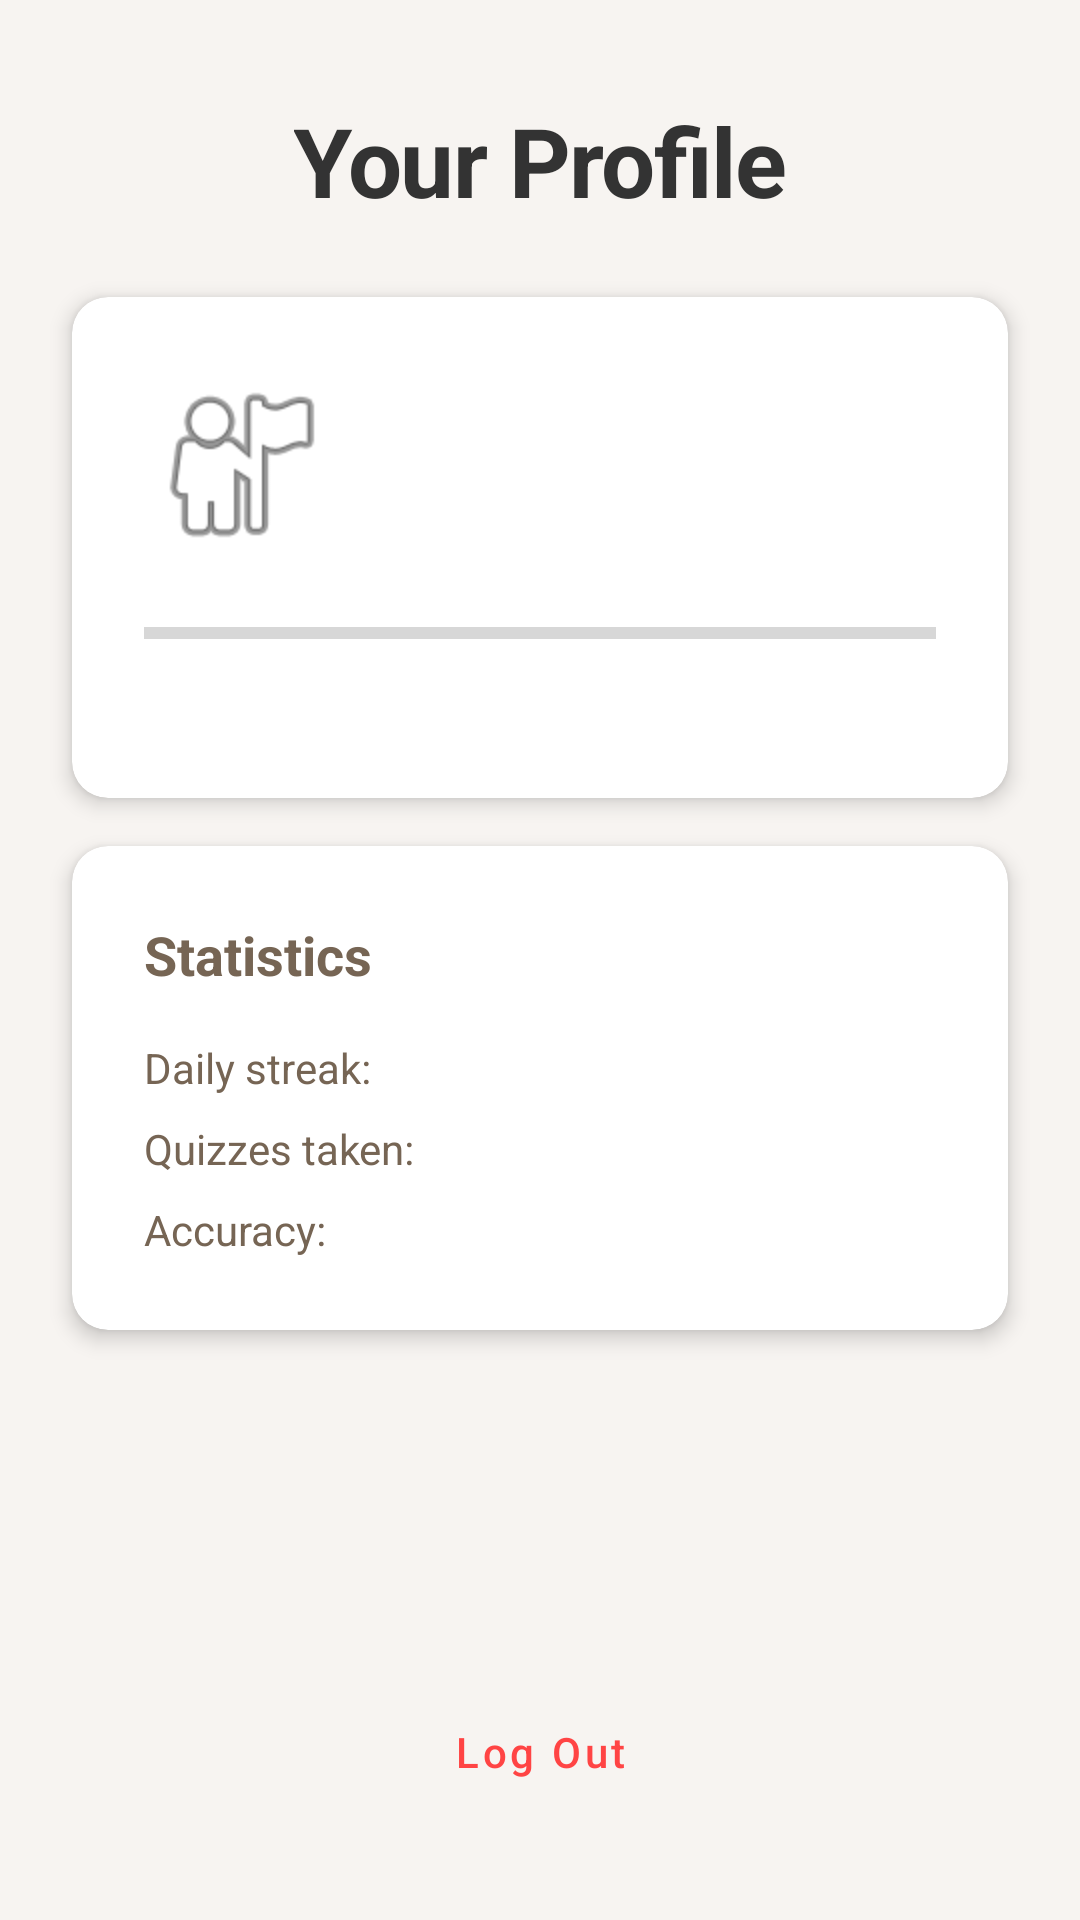

Write the Android layout XML for this screen, with the resource values it uses.
<!-- AndroidManifest.xml: application theme Theme.DutchBuddy -->
<!-- res/layout/activity_profile.xml -->
<?xml version="1.0" encoding="utf-8"?>
<androidx.constraintlayout.widget.ConstraintLayout xmlns:android="http://schemas.android.com/apk/res/android"
    xmlns:app="http://schemas.android.com/apk/res-auto"
    xmlns:tools="http://schemas.android.com/tools"
    android:layout_width="match_parent"
    android:layout_height="match_parent"
    android:background="@color/background"
    tools:context=".ProfileActivity">

    <ImageButton
        android:id="@+id/backButton"
        android:layout_width="48dp"
        android:layout_height="48dp"
        android:layout_marginStart="16dp"
        android:layout_marginTop="16dp"
        android:background="?attr/selectableItemBackgroundBorderless"
        android:contentDescription="@string/back_button"
        android:src="@drawable/ic_back"
        android:tint="@color/reddish_brown_dark"
        app:layout_constraintStart_toStartOf="parent"
        app:layout_constraintTop_toTopOf="parent" />

    <TextView
        android:id="@+id/profileTitle"
        android:layout_width="wrap_content"
        android:layout_height="wrap_content"
        android:layout_marginTop="32dp"
        android:text="Your Profile"
        android:textAppearance="?attr/textAppearanceHeadline1"
        android:textStyle="bold"
        app:layout_constraintEnd_toEndOf="parent"
        app:layout_constraintStart_toStartOf="parent"
        app:layout_constraintTop_toTopOf="parent" />

    <com.google.android.material.card.MaterialCardView
        android:id="@+id/profileCard"
        android:layout_width="0dp"
        android:layout_height="wrap_content"
        android:layout_marginStart="24dp"
        android:layout_marginTop="24dp"
        android:layout_marginEnd="24dp"
        app:cardBackgroundColor="@color/surface"
        app:cardCornerRadius="12dp"
        app:cardElevation="4dp"
        app:layout_constraintEnd_toEndOf="parent"
        app:layout_constraintStart_toStartOf="parent"
        app:layout_constraintTop_toBottomOf="@+id/profileTitle">

        <androidx.constraintlayout.widget.ConstraintLayout
            android:layout_width="match_parent"
            android:layout_height="match_parent"
            android:padding="24dp">

            <ImageView
                android:id="@+id/userIconLarge"
                android:layout_width="64dp"
                android:layout_height="64dp"
                android:contentDescription="User profile"
                app:layout_constraintStart_toStartOf="parent"
                app:layout_constraintTop_toTopOf="parent"
                app:srcCompat="@android:drawable/ic_menu_myplaces" />

            <TextView
                android:id="@+id/usernameLabel"
                android:layout_width="0dp"
                android:layout_height="wrap_content"
                android:layout_marginStart="16dp"
                android:textColor="@color/reddish_brown_dark"
                android:textSize="24sp"
                android:textStyle="bold"
                app:layout_constraintEnd_toEndOf="parent"
                app:layout_constraintStart_toEndOf="@+id/userIconLarge"
                app:layout_constraintTop_toTopOf="parent"
                tools:text="JohnDoe" />

            <TextView
                android:id="@+id/levelText"
                android:layout_width="wrap_content"
                android:layout_height="wrap_content"
                android:layout_marginStart="16dp"
                android:layout_marginTop="8dp"
                android:textColor="@color/pine_green_light"
                android:textSize="18sp"
                android:textStyle="bold"
                app:layout_constraintStart_toEndOf="@+id/userIconLarge"
                app:layout_constraintTop_toBottomOf="@+id/usernameLabel"
                tools:text="Level 5" />
                
            <ProgressBar
                android:id="@+id/levelProgressBar"
                style="?android:attr/progressBarStyleHorizontal"
                android:layout_width="0dp"
                android:layout_height="wrap_content"
                android:layout_marginTop="16dp"
                android:progressTint="@color/pine_green_dark"
                app:layout_constraintEnd_toEndOf="parent"
                app:layout_constraintStart_toStartOf="parent"
                app:layout_constraintTop_toBottomOf="@+id/userIconLarge" />

            <TextView
                android:id="@+id/levelProgressText"
                android:layout_width="wrap_content"
                android:layout_height="wrap_content"
                android:layout_marginTop="4dp"
                android:textColor="@color/reddish_brown_dark"
                android:textSize="14sp"
                app:layout_constraintEnd_toEndOf="@+id/levelProgressBar"
                app:layout_constraintStart_toStartOf="@+id/levelProgressBar"
                app:layout_constraintTop_toBottomOf="@+id/levelProgressBar"
                tools:text="75 / 100 XP" />
        </androidx.constraintlayout.widget.ConstraintLayout>
    </com.google.android.material.card.MaterialCardView>

    <com.google.android.material.card.MaterialCardView
        android:id="@+id/statsCard"
        android:layout_width="0dp"
        android:layout_height="wrap_content"
        android:layout_marginStart="24dp"
        android:layout_marginTop="16dp"
        android:layout_marginEnd="24dp"
        app:cardBackgroundColor="@color/surface"
        app:cardCornerRadius="12dp"
        app:cardElevation="4dp"
        app:layout_constraintEnd_toEndOf="parent"
        app:layout_constraintStart_toStartOf="parent"
        app:layout_constraintTop_toBottomOf="@+id/profileCard">

        <androidx.constraintlayout.widget.ConstraintLayout
            android:layout_width="match_parent"
            android:layout_height="match_parent"
            android:padding="24dp">

            <TextView
                android:id="@+id/statisticsTitle"
                android:layout_width="wrap_content"
                android:layout_height="wrap_content"
                android:text="Statistics"
                android:textColor="@color/reddish_brown_dark"
                android:textSize="18sp"
                android:textStyle="bold"
                app:layout_constraintStart_toStartOf="parent"
                app:layout_constraintTop_toTopOf="parent" />

            <TextView
                android:id="@+id/streakLabel"
                android:layout_width="wrap_content"
                android:layout_height="wrap_content"
                android:layout_marginTop="16dp"
                android:text="Daily streak:"
                android:textColor="@color/reddish_brown_dark"
                app:layout_constraintStart_toStartOf="parent"
                app:layout_constraintTop_toBottomOf="@+id/statisticsTitle" />

            <TextView
                android:id="@+id/streakText"
                android:layout_width="wrap_content"
                android:layout_height="wrap_content"
                android:layout_marginStart="8dp"
                android:textColor="@color/pine_green_dark"
                android:textStyle="bold"
                app:layout_constraintBottom_toBottomOf="@+id/streakLabel"
                app:layout_constraintStart_toEndOf="@+id/streakLabel"
                app:layout_constraintTop_toTopOf="@+id/streakLabel"
                tools:text="7 days" />

            <TextView
                android:id="@+id/quizTakenLabel"
                android:layout_width="wrap_content"
                android:layout_height="wrap_content"
                android:layout_marginTop="8dp"
                android:text="Quizzes taken:"
                android:textColor="@color/reddish_brown_dark"
                app:layout_constraintStart_toStartOf="parent"
                app:layout_constraintTop_toBottomOf="@+id/streakLabel" />

            <TextView
                android:id="@+id/quizTakenText"
                android:layout_width="wrap_content"
                android:layout_height="wrap_content"
                android:layout_marginStart="8dp"
                android:textColor="@color/pine_green_dark"
                android:textStyle="bold"
                app:layout_constraintBottom_toBottomOf="@+id/quizTakenLabel"
                app:layout_constraintStart_toEndOf="@+id/quizTakenLabel"
                app:layout_constraintTop_toTopOf="@+id/quizTakenLabel"
                tools:text="25" />

            <TextView
                android:id="@+id/accuracyLabel"
                android:layout_width="wrap_content"
                android:layout_height="wrap_content"
                android:layout_marginTop="8dp"
                android:text="Accuracy:"
                android:textColor="@color/reddish_brown_dark"
                app:layout_constraintStart_toStartOf="parent"
                app:layout_constraintTop_toBottomOf="@+id/quizTakenLabel" />

            <TextView
                android:id="@+id/accuracyText"
                android:layout_width="wrap_content"
                android:layout_height="wrap_content"
                android:layout_marginStart="8dp"
                android:textColor="@color/pine_green_dark"
                android:textStyle="bold"
                app:layout_constraintBottom_toBottomOf="@+id/accuracyLabel"
                app:layout_constraintStart_toEndOf="@+id/accuracyLabel"
                app:layout_constraintTop_toTopOf="@+id/accuracyLabel"
                tools:text="85%" />
        </androidx.constraintlayout.widget.ConstraintLayout>
    </com.google.android.material.card.MaterialCardView>

    <Button
        android:id="@+id/logoutButton"
        style="@style/Widget.MaterialComponents.Button.OutlinedButton"
        android:layout_width="0dp"
        android:layout_height="wrap_content"
        android:layout_marginStart="64dp"
        android:layout_marginEnd="64dp"
        android:layout_marginBottom="32dp"
        android:text="Log Out"
        android:textColor="@android:color/holo_red_light"
        app:layout_constraintBottom_toBottomOf="parent"
        app:layout_constraintEnd_toEndOf="parent"
        app:layout_constraintStart_toStartOf="parent"
        app:strokeColor="@android:color/holo_red_light" />

</androidx.constraintlayout.widget.ConstraintLayout>
<!-- resources referenced by this layout -->
<resources>
  <color name="background">#F7F4F1</color>
  <color name="pine_green_dark">#727459</color>
  <color name="pine_green_light">#B4B99B</color>
  <color name="reddish_brown_dark">#766554</color>
  <color name="surface">#FFFFFF</color>
  <string name="back_button">Back</string>
  <style name="Theme.DutchBuddy" parent="Theme.MaterialComponents.Light.NoActionBar">
          
          <item name="colorPrimary">@color/pine_green_dark</item>
          <item name="colorPrimaryVariant">@color/pine_green_light</item>
          <item name="colorOnPrimary">@android:color/white</item>
          
          <item name="colorSecondary">@color/soft_bronze_dark</item>
          <item name="colorSecondaryVariant">@color/reddish_brown_dark</item>
          <item name="colorOnSecondary">@android:color/white</item>
          
          <item name="android:statusBarColor">@color/pine_green_dark</item>
          
          <item name="android:windowBackground">@color/background</item>
          <item name="colorSurface">@color/surface</item>
          <item name="colorOnSurface">@color/dark_text</item>
          
          <item name="materialCardViewStyle">@style/CardView.DutchBuddy</item>
          <item name="buttonStyle">@style/Button.DutchBuddy</item>
          <item name="textAppearanceHeadline1">@style/TextAppearance.DutchBuddy.Headline1</item>
          <item name="textAppearanceHeadline2">@style/TextAppearance.DutchBuddy.Headline2</item>
          <item name="textAppearanceBody1">@style/TextAppearance.DutchBuddy.Body1</item>
          <item name="textAppearanceBody2">@style/TextAppearance.DutchBuddy.Body2</item>
      </style>
  <color name="soft_bronze_dark">#D69B7C</color>
  <color name="dark_text">#333333</color>
  <style name="CardView.DutchBuddy" parent="Widget.MaterialComponents.CardView">
          <item name="cardElevation">4dp</item>
          <item name="cardCornerRadius">16dp</item>
          <item name="cardBackgroundColor">@color/surface</item>
          <item name="rippleColor">@color/pine_green_light</item>
      </style>
  <style name="Button.DutchBuddy" parent="Widget.MaterialComponents.Button">
          <item name="android:textColor">@android:color/white</item>
          <item name="backgroundTint">@color/pine_green_dark</item>
          <item name="cornerRadius">8dp</item>
          <item name="android:textAllCaps">false</item>
          <item name="android:paddingStart">16dp</item>
          <item name="android:paddingEnd">16dp</item>
      </style>
  <style name="TextAppearance.DutchBuddy.Headline1" parent="TextAppearance.MaterialComponents.Headline1">
          <item name="fontFamily">sans-serif</item>
          <item name="android:fontFamily">sans-serif</item>
          <item name="android:textSize">32sp</item>
          <item name="android:textColor">@color/dark_text</item>
          <item name="android:textStyle">bold</item>
      </style>
  <style name="TextAppearance.DutchBuddy.Headline2" parent="TextAppearance.MaterialComponents.Headline2">
          <item name="fontFamily">sans-serif</item>
          <item name="android:fontFamily">sans-serif</item>
          <item name="android:textSize">24sp</item>
          <item name="android:textColor">@color/dark_text</item>
          <item name="android:textStyle">bold</item>
      </style>
  <style name="TextAppearance.DutchBuddy.Body1" parent="TextAppearance.MaterialComponents.Body1">
          <item name="fontFamily">sans-serif</item>
          <item name="android:fontFamily">sans-serif</item>
          <item name="android:textSize">16sp</item>
          <item name="android:textColor">@color/medium_text</item>
      </style>
  <style name="TextAppearance.DutchBuddy.Body2" parent="TextAppearance.MaterialComponents.Body2">
          <item name="fontFamily">sans-serif</item>
          <item name="android:fontFamily">sans-serif</item>
          <item name="android:textSize">14sp</item>
          <item name="android:textColor">@color/medium_text</item>
      </style>
  <color name="medium_text">#666666</color>
</resources>
